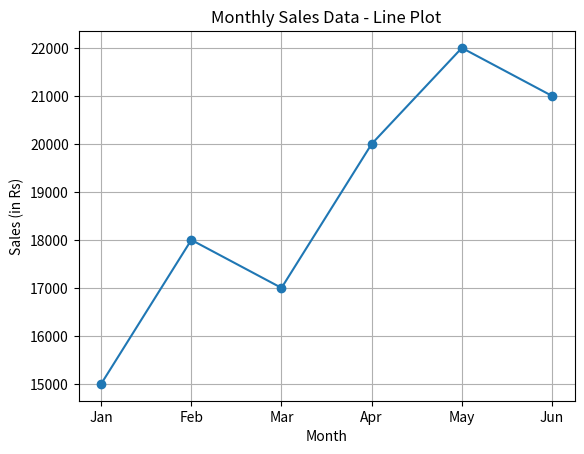
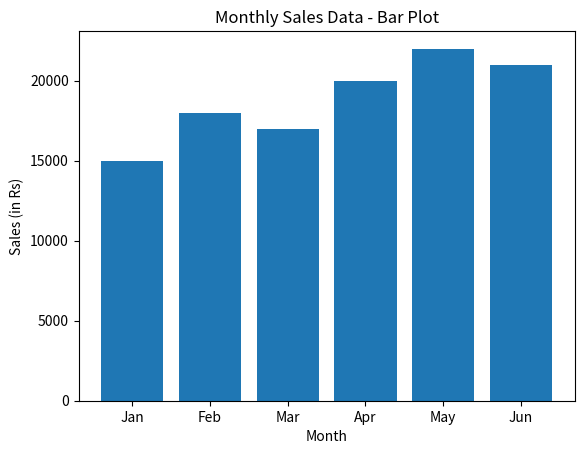

Python code for these plots, in order:
import matplotlib.pyplot as plt

# Monthly sales data
months = ["Jan", "Feb", "Mar", "Apr", "May", "Jun"]
sales = [15000, 18000, 17000, 20000, 22000, 21000]

# ---------------- Line Plot ----------------
plt.figure()
plt.plot(months, sales, marker='o')
plt.title("Monthly Sales Data - Line Plot")
plt.xlabel("Month")
plt.ylabel("Sales (in Rs)")
plt.grid(True)
plt.show()

# ---------------- Bar Plot ----------------
plt.figure()
plt.bar(months, sales)
plt.title("Monthly Sales Data - Bar Plot")
plt.xlabel("Month")
plt.ylabel("Sales (in Rs)")
plt.show()
